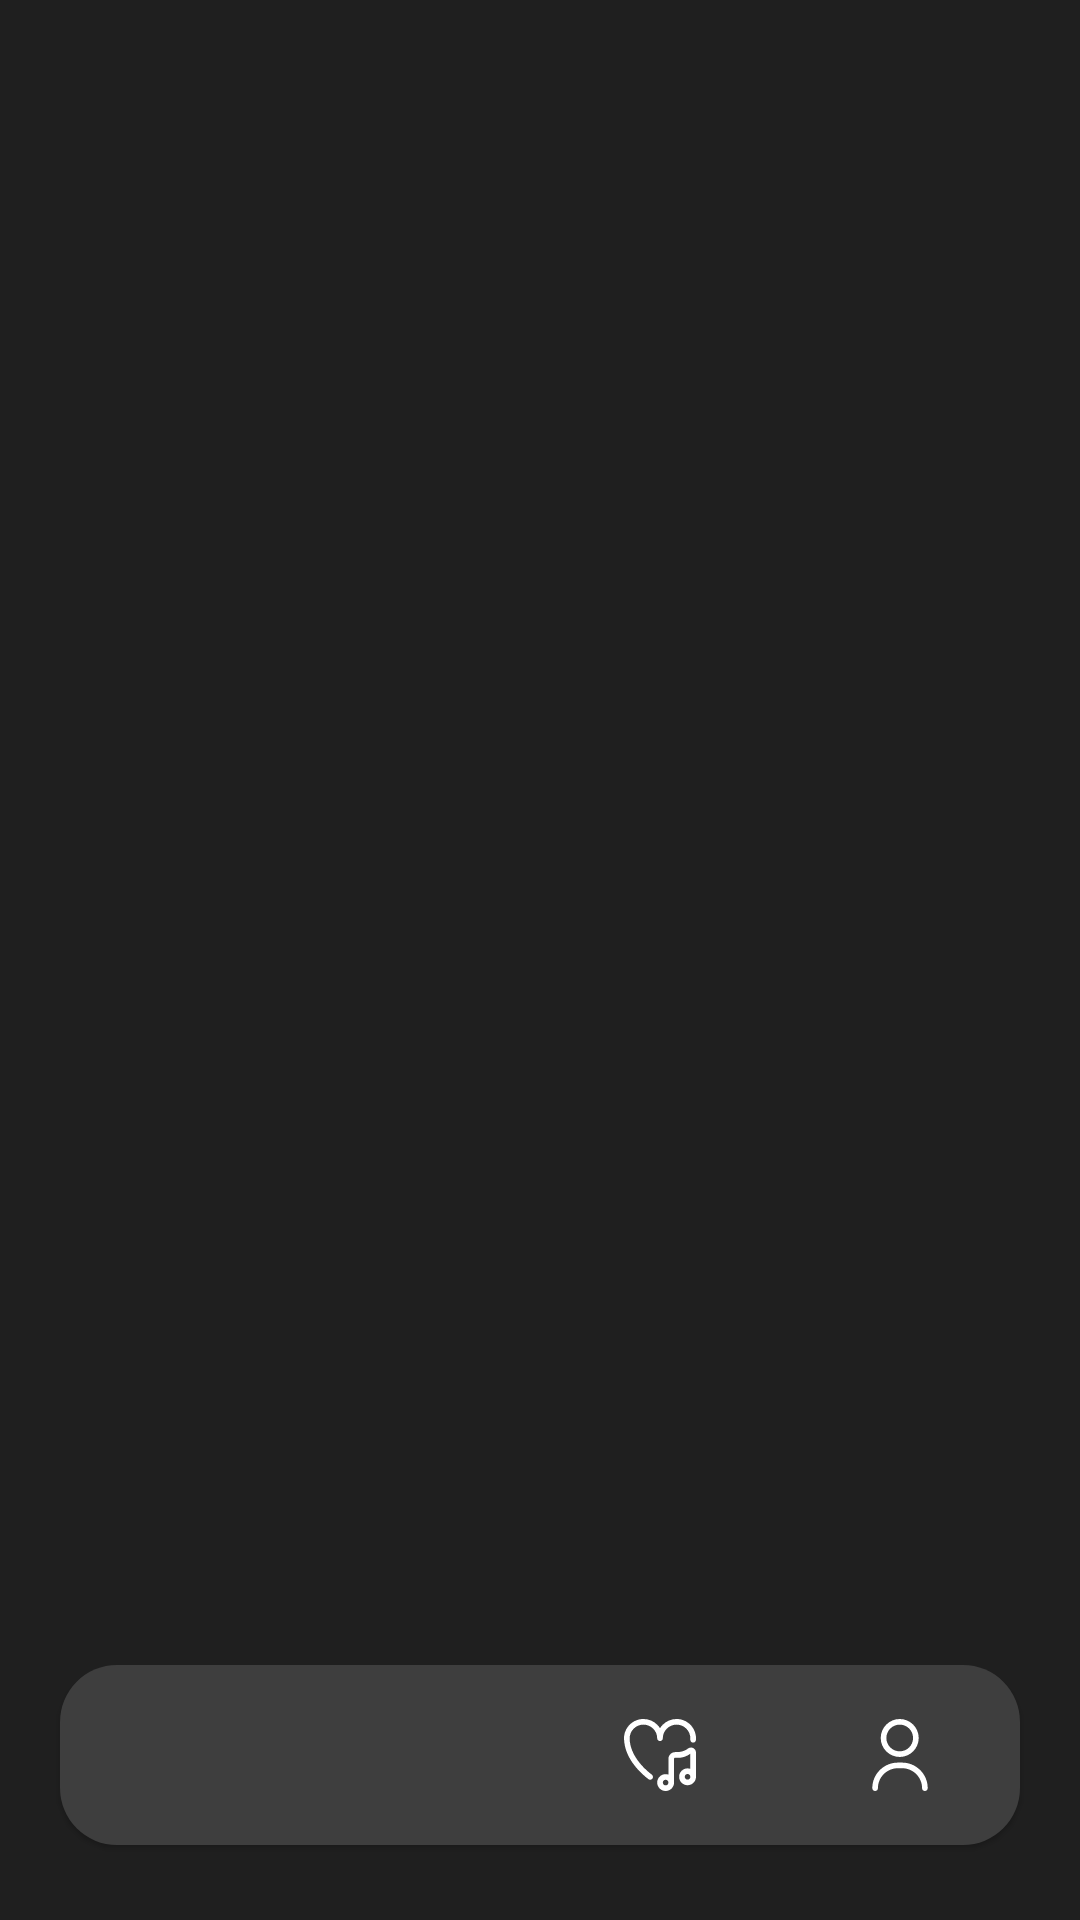

Android layout source for this screen:
<!-- AndroidManifest.xml: application theme Theme.NPE_05_MyMusic -->
<!-- res/layout/activity_main.xml -->
<?xml version="1.0" encoding="utf-8"?>
<androidx.constraintlayout.widget.ConstraintLayout xmlns:android="http://schemas.android.com/apk/res/android"
    xmlns:app="http://schemas.android.com/apk/res-auto"
    xmlns:tools="http://schemas.android.com/tools"
    android:layout_width="match_parent"
    android:layout_height="match_parent"
    android:background="@color/mBlackBold"
    tools:context=".Activities.MainActivity">
    <FrameLayout
        android:id="@+id/frame_main"
        android:layout_width="match_parent"
        android:layout_height="0dp"
        app:layout_constraintBottom_toTopOf="@id/bn_main"
        app:layout_constraintEnd_toEndOf="parent"
        app:layout_constraintStart_toStartOf="parent"
        app:layout_constraintTop_toTopOf="parent"/>
    <com.google.android.material.bottomnavigation.BottomNavigationView
        android:id="@+id/bn_main"
        android:layout_width="match_parent"
        app:elevation="1dp"
        android:layout_height="wrap_content"
        android:paddingVertical="2dp"
        app:menu="@menu/bottom_nav_item"
        app:itemIconTint="@drawable/item_color"
        app:itemTextColor="@drawable/item_color"
        app:layout_constraintBottom_toBottomOf="parent"
        app:layout_constraintEnd_toEndOf="parent"
        app:layout_constraintStart_toStartOf="parent"
        android:background="@drawable/background_button"
        style="@style/Widget.MaterialComponents.BottomNavigationView.Colored"
        android:elevation="8dp"
        app:labelVisibilityMode="unlabeled"
        android:layout_marginBottom="25dp"
        android:layout_marginHorizontal="20dp"
        />

</androidx.constraintlayout.widget.ConstraintLayout>
<!-- resources referenced by this layout -->
<resources>
  <color name="mBlackBold">#FF1F1F1F</color>
  <!-- drawable background_button (drawable) -->
  <?xml version="1.0" encoding="utf-8"?>
  <selector xmlns:android="http://schemas.android.com/apk/res/android">
      <item >
          <shape android:shape="rectangle"  >
              <corners android:radius="19dip" />
              <solid
                  android:color="@color/mBlackMedium"
                  />
          </shape>
      </item>
  </selector>
  <!-- drawable item_color (drawable) -->
  <?xml version="1.0" encoding="utf-8"?>
  <selector xmlns:android="http://schemas.android.com/apk/res/android">
      <item android:color="@color/mBlue" android:state_checked="true"/>
      <item android:color="@color/white"/>
  </selector>
  <style name="Theme.NPE_05_MyMusic" parent="Theme.MaterialComponents.DayNight.NoActionBar">
          
          <item name="colorPrimary">@color/mBlackBold</item>
          <item name="colorPrimaryVariant">@color/mBlackMedium</item>
          <item name="colorOnPrimary">@color/white</item>
          
          <item name="colorSecondary">@color/mBlue</item>
          <item name="colorSecondaryVariant">@color/mBlackSmooth</item>
          <item name="colorOnSecondary">@color/black</item>
          
          <item name="android:statusBarColor" tools:targetApi="l">?attr/colorPrimaryVariant</item>
          
      </style>
  <color name="mBlackMedium">#FF3E3E3E</color>
  <color name="mBlue">#FF0ED9F2</color>
  <color name="white">#FFFFFFFF</color>
  
      // Custom Color
  <color name="mBlackSmooth">#FF8F8F8F</color>
  <color name="black">#FF000000</color>
</resources>
